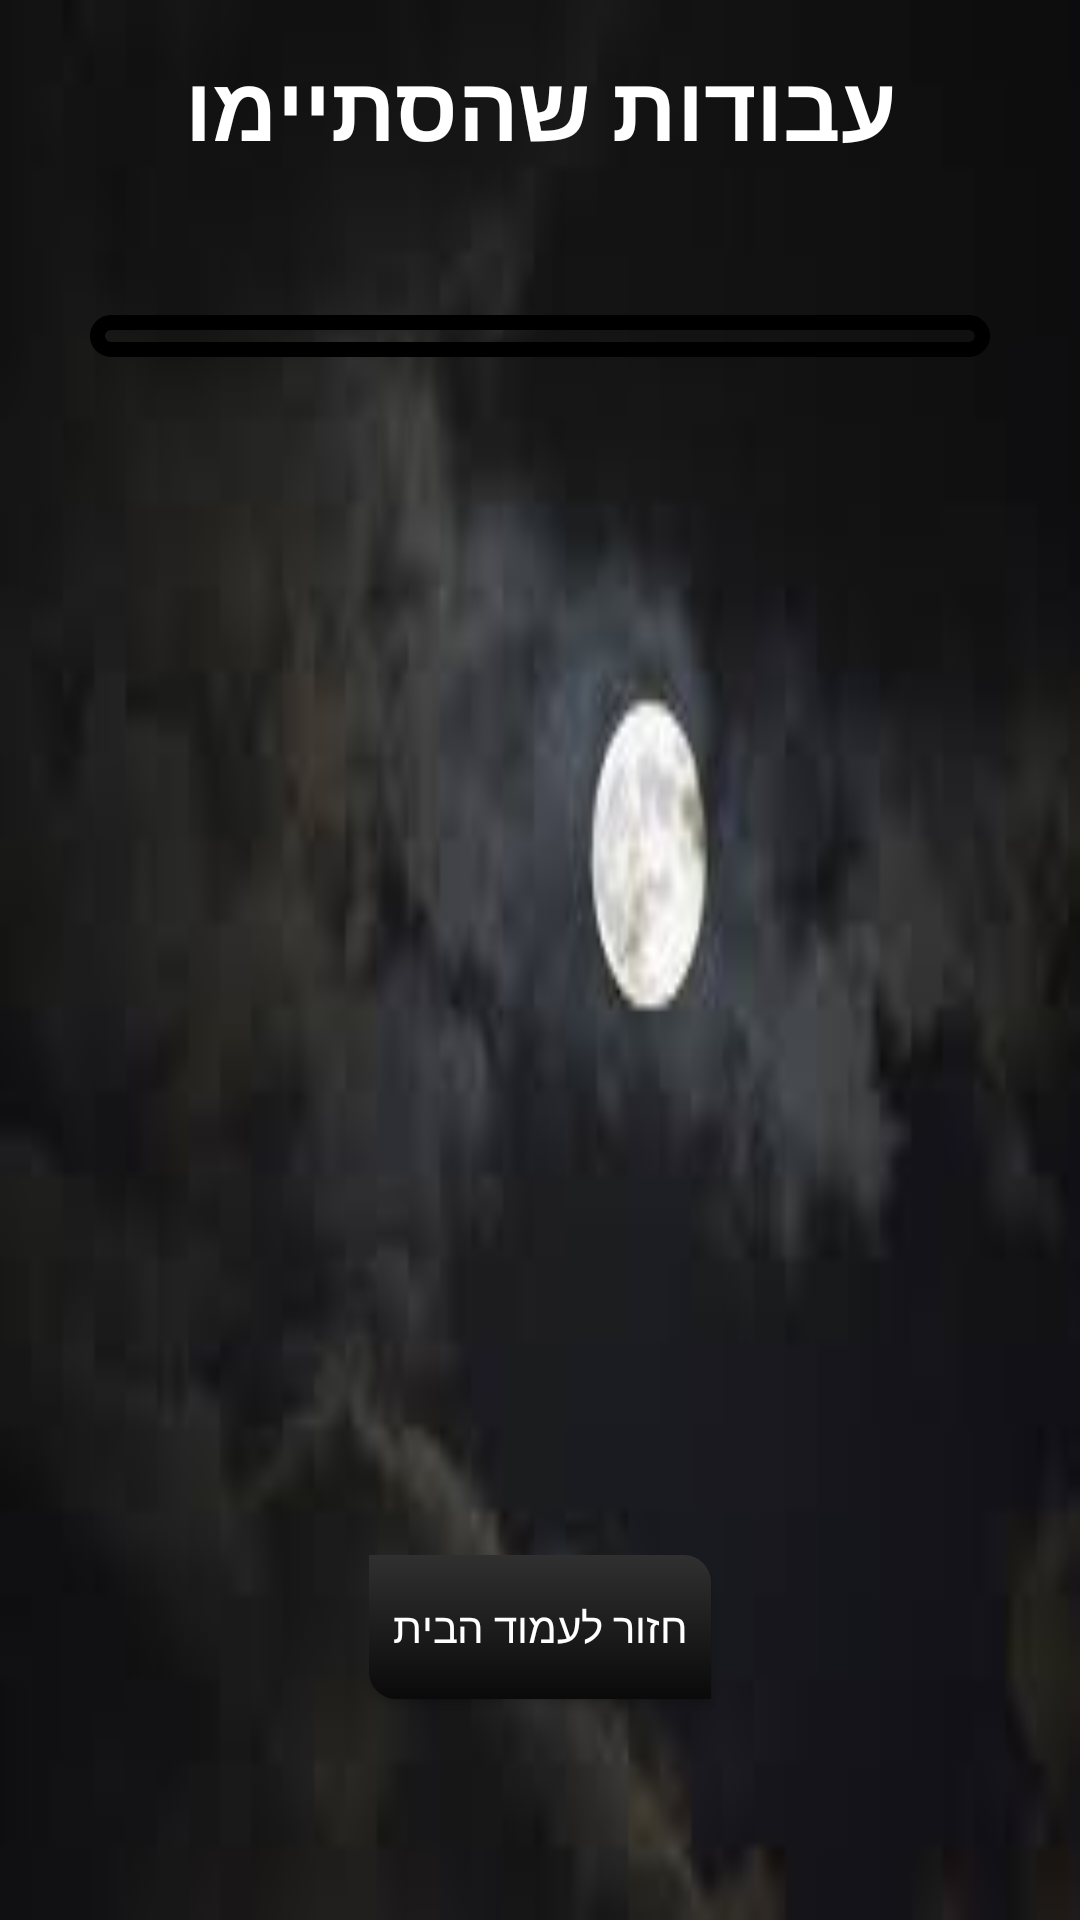

The Android layout XML behind this screen, and the referenced resources:
<!-- AndroidManifest.xml: application theme Theme.ArcadeGameVS1 -->
<!-- res/layout/activity_job_done.xml -->
<?xml version="1.0" encoding="utf-8"?>
<LinearLayout xmlns:android="http://schemas.android.com/apk/res/android"
    xmlns:app="http://schemas.android.com/apk/res-auto"
    xmlns:tools="http://schemas.android.com/tools"
    android:layout_width="match_parent"
    android:layout_height="match_parent"
    android:orientation="vertical"
    android:background="@drawable/wallpaper3"
    tools:context=".JobDoneActivity">


    <TextView
        android:layout_width="match_parent"
        android:layout_height="wrap_content"
        android:textStyle="bold"
        android:textSize="30sp"
        android:text="עבודות שהסתיימו"
        android:textColor="@color/white"
        android:gravity="center"
        android:layout_marginTop="15dp"
        />

    <TextView
        android:id="@+id/numJobsDone"
        android:layout_width="match_parent"
        android:layout_height="wrap_content"
        android:textColor="@color/white"
        android:gravity="center"
        android:textSize="18sp"
        android:textStyle="bold"
        android:layout_marginTop="15dp"
        />

    <LinearLayout
        android:layout_width="match_parent"
        android:layout_height="400dp"
        android:layout_marginTop="10dp"
        android:orientation="vertical">

        <ListView
            android:id="@+id/ListViewTxt"
            android:layout_width="match_parent"
            android:layout_height="wrap_content"
            android:background="@drawable/border_ui"
            android:layout_marginRight="30dp"
            android:layout_marginLeft="30dp"
            android:dividerHeight="4dp"
            android:divider="#B7B7B7"
            android:padding="7dp"
            />
    </LinearLayout>

    <LinearLayout
        android:layout_width="match_parent"
        android:layout_height="75dp"
        android:gravity="center"
        >

        <Button
            android:id="@+id/BtnGoBackToHome"
            android:layout_width="wrap_content"
            android:layout_height="wrap_content"
            android:text="חזור לעמוד הבית"
            android:textColor="@color/white"
            android:background="@drawable/custom_button"
            android:padding="8dp"
            />

    </LinearLayout>

</LinearLayout>
<!-- resources referenced by this layout -->
<resources>
  <!-- drawable border_ui (drawable) -->
  <?xml version="1.0" encoding="utf-8"?>
  <shape xmlns:android="http://schemas.android.com/apk/res/android" android:shape="rectangle" >
      
      
      
  
      <stroke  android:width="5dip" android:color="@color/black" />
      <corners android:radius="10dp"/>
  </shape>
  <!-- drawable custom_button (drawable) -->
  <?xml version="1.0" encoding="utf-8"?>
  <selector xmlns:android="http://schemas.android.com/apk/res/android">
      <item android:state_pressed="false"><shape>
          <gradient android:angle="270" android:endColor="#0A0A0A" android:startColor="#303030" />
          <corners android:bottomLeftRadius="9dp" android:topRightRadius="9dp" />
      </shape></item>
      <item android:state_pressed="true"><shape>
          <gradient android:angle="270" android:endColor="#0A0A0A" android:startColor="#303030" />
          <corners android:bottomRightRadius="9dp" android:topLeftRadius="9dp" />
      </shape></item>
  </selector>
  
  
  
  
  
  
  <!-- drawable wallpaper3: jpg bitmap (drawable, 2474 bytes) -->
  <style name="Theme.ArcadeGameVS1" parent="Theme.AppCompat.Light.NoActionBar">
          
          <item name="colorPrimary">@color/purple_500</item>
          <item name="colorPrimaryVariant">@color/purple_700</item>
          <item name="colorOnPrimary">@color/white</item>
          
          <item name="colorSecondary">@color/teal_200</item>
          <item name="colorSecondaryVariant">@color/teal_700</item>
          <item name="colorOnSecondary">@color/black</item>
          
          <item name="android:statusBarColor" tools:targetApi="l">?attr/colorPrimaryVariant</item>
          
      </style>
  <!-- not gathered from this repository: default colours our renderer supplied (Android Studio template values) -->
  <color name="purple_500">#FF6200EE</color>
  <color name="purple_700">#FF3700B3</color>
  <color name="teal_200">#FF03DAC5</color>
  <color name="teal_700">#FF018786</color>
  <color name="black">#FF000000</color>
  <color name="white">#FFFFFFFF</color>
</resources>
